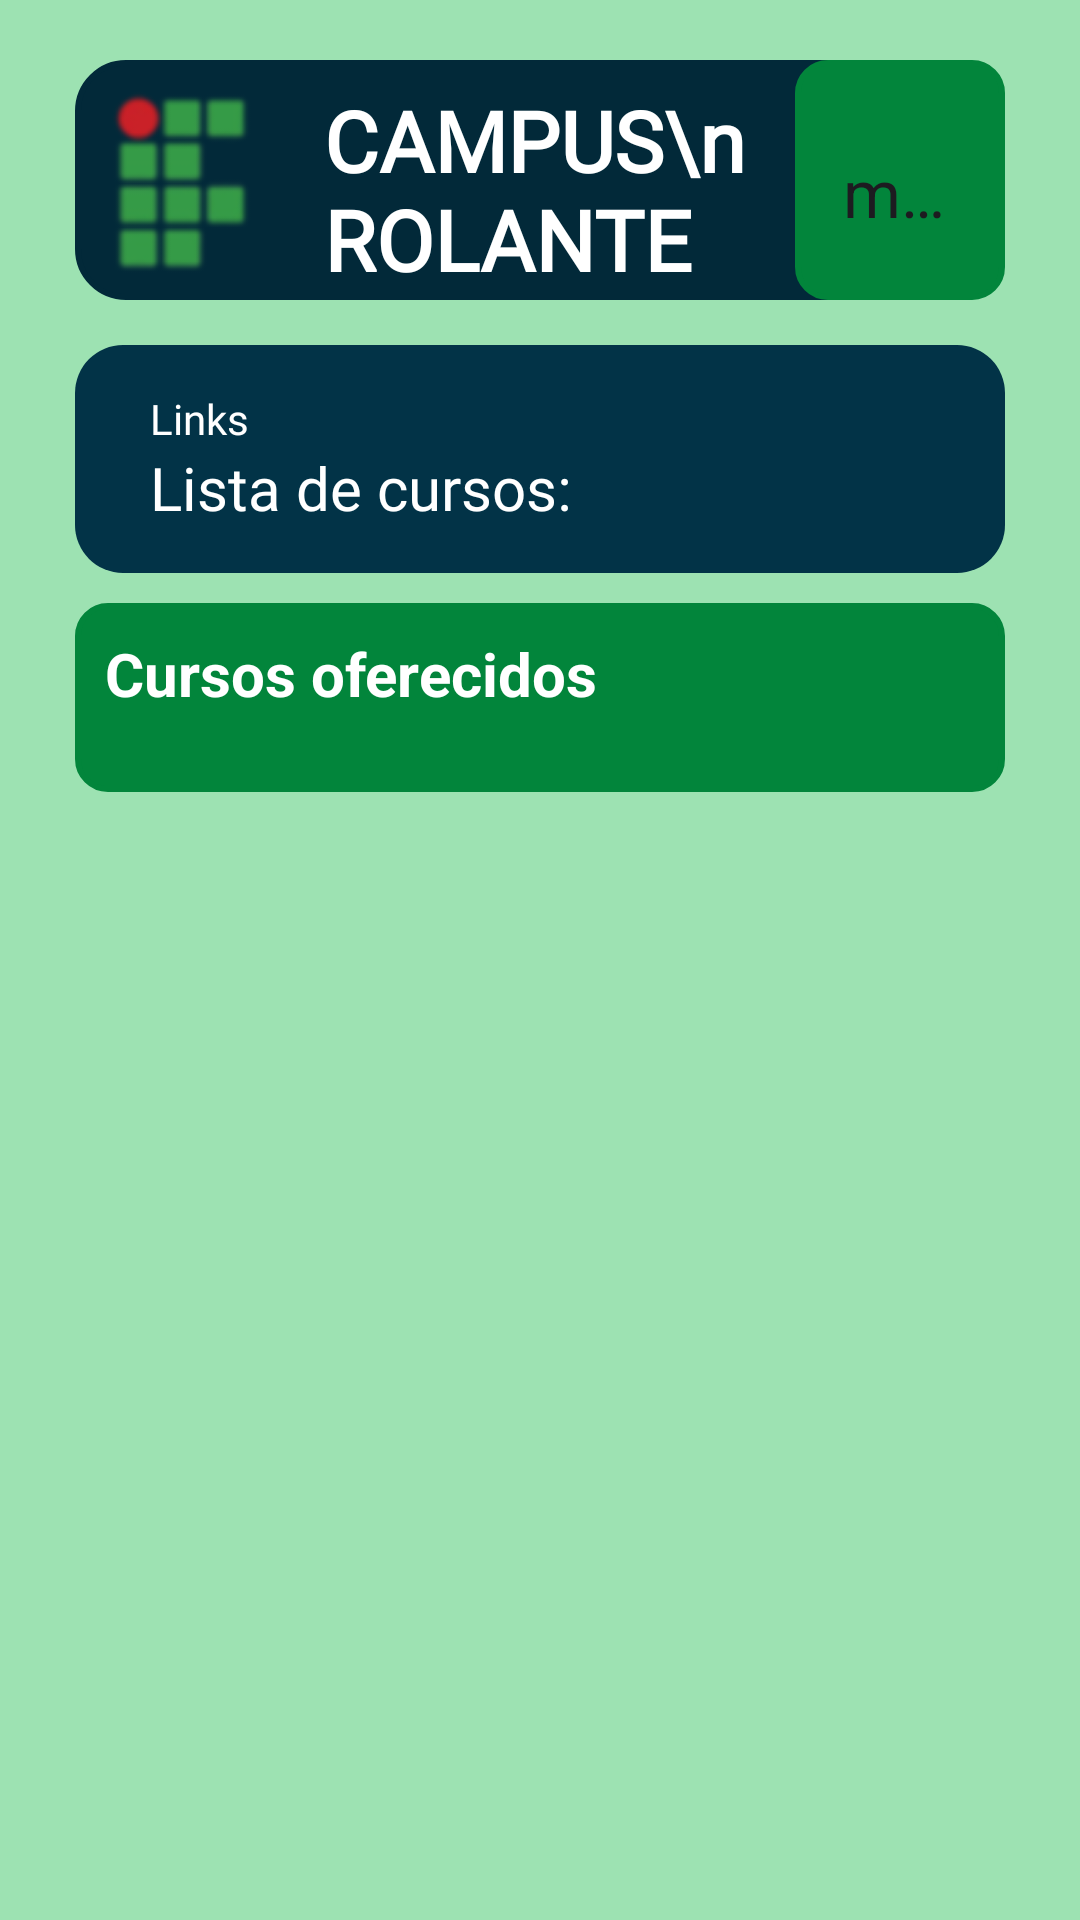

Layout XML and referenced resources for this Android screen:
<!-- AndroidManifest.xml: application theme Theme.App_ifrs -->
<!-- res/layout/activity_list_courses.xml -->
<?xml version="1.0" encoding="utf-8"?>
<androidx.constraintlayout.widget.ConstraintLayout xmlns:android="http://schemas.android.com/apk/res/android"
    xmlns:app="http://schemas.android.com/apk/res-auto"
    xmlns:tools="http://schemas.android.com/tools"
    android:id="@+id/main"
    android:layout_width="match_parent"
    android:layout_height="match_parent"
    tools:context=".ListCourses">

    <LinearLayout
        android:id="@+id/linearLayout2"
        android:layout_width="match_parent"
        android:layout_height="match_parent"
        android:background="@color/green_secundary"
        android:orientation="vertical"
        android:paddingLeft="25dp"
        android:paddingRight="25dp"
        android:paddingTop="20sp">

        <LinearLayout
            android:layout_width="match_parent"
            android:layout_height="80dp"
            android:background="@drawable/rounded_border_blue"
            android:orientation="horizontal">


            <ImageView
                android:id="@+id/imageView2"
                android:layout_width="73dp"
                android:layout_height="match_parent"
                app:srcCompat="@drawable/logo_ifrs__2___1___1_"
                tools:srcCompat="@drawable/logo_ifrs" />

            <TextView
                android:id="@+id/textView"
                android:layout_width="match_parent"
                android:layout_height="wrap_content"
                android:layout_marginLeft="10sp"
                android:layout_weight="1"
                android:fontFamily="@font/allerta"
                android:paddingTop="8sp"
                android:text="CAMPUS\nROLANTE"
                android:textColor="@color/white"
                android:textSize="28sp"
                android:textStyle="bold"
                android:clickable="true" />

            <androidx.appcompat.widget.Toolbar
                android:id="@+id/toolbar"
                android:paddingTop="8dp"
                android:paddingStart="5dp"
                android:layout_width="70dp"
                android:layout_height="match_parent"
                android:background="@drawable/rounded_border_green"
                app:title="menu">
            </androidx.appcompat.widget.Toolbar>
        </LinearLayout>

        <LinearLayout
            android:layout_width="match_parent"
            android:layout_height="wrap_content"
            android:layout_marginTop="15dp"
            android:background="@drawable/rounded_border_blue_secundary"
            android:orientation="vertical"
            android:paddingStart="10dp">

            <LinearLayout
                android:layout_width="match_parent"
                android:layout_height="wrap_content"
                android:orientation="vertical"
                android:padding="15dp">
                <TextView
                    android:layout_width="wrap_content"
                    android:layout_height="wrap_content"
                    android:text="Links"
                    android:fontFamily="@font/adlam_display"
                    android:textColor="@color/white"
                    >

                </TextView>

                <TextView
                    android:id="@+id/textView3"
                    android:layout_width="wrap_content"
                    android:layout_height="wrap_content"
                    android:layout_weight="1"
                    android:fontFamily="@font/adlam_display"
                    android:text="Lista de cursos:"
                    android:textAlignment="center"
                    android:textColor="@color/white"
                    android:textSize="20sp" />
            </LinearLayout>
        </LinearLayout>

        <LinearLayout
            android:layout_width="match_parent"
            android:layout_height="wrap_content"
            android:padding="10dp"
            android:orientation="vertical"
            android:layout_marginTop="10dp"
            android:background="@drawable/rounded_border_green"
            >

            <TextView
                android:layout_width="wrap_content"
                android:layout_height="wrap_content"
                android:text="Cursos oferecidos"
                android:textColor="@color/white"
                android:textSize="20sp"
                android:textStyle="bold"
                android:layout_marginBottom="16dp"/>

            <ExpandableListView
                android:id="@+id/expandableListView"
                android:layout_width="match_parent"
                android:layout_height="match_parent" />
        </LinearLayout>

    </LinearLayout>

</androidx.constraintlayout.widget.ConstraintLayout>
<!-- resources referenced by this layout -->
<resources>
  <color name="green_secundary">#9de2b2</color>
  <color name="white">#FFFFFFFF</color>
  <!-- drawable logo_ifrs: png bitmap (drawable, 3278 bytes) -->
  <!-- drawable logo_ifrs__2___1___1_: png bitmap (drawable, 6232 bytes) -->
  <!-- drawable rounded_border_blue (drawable) -->
  <shape xmlns:android="http://schemas.android.com/apk/res/android"
      android:shape="rectangle">
  
      
      <solid android:color="@color/blue_primary" /> 
  
      
      <corners android:radius="16dp" />
  
      
      <stroke
          android:width="2dp"
          android:color="@color/blue_primary" /> 
  </shape>
  <!-- drawable rounded_border_blue_secundary (drawable) -->
  <shape xmlns:android="http://schemas.android.com/apk/res/android"
      android:shape="rectangle">
  
      
      <solid android:color="#023347" /> 
  
      
      <corners android:radius="16dp" />
  
  </shape>
  <!-- drawable rounded_border_green (drawable) -->
  <shape xmlns:android="http://schemas.android.com/apk/res/android"
      android:shape="rectangle">
  
      
      <solid android:color="@color/green_primary" /> 
  
      
      <corners android:radius="10dp" />
  
      
      <stroke
          android:width="2dp"
          android:color="@color/green_primary" /> 
  </shape>
  <style name="Theme.App_ifrs" parent="Base.Theme.App_ifrs" />
  <color name="blue_primary">#022939</color>
  <color name="green_primary">#02853b</color>
  <style name="Base.Theme.App_ifrs" parent="Theme.Material3.DayNight.NoActionBar">
          
          
      </style>
</resources>
